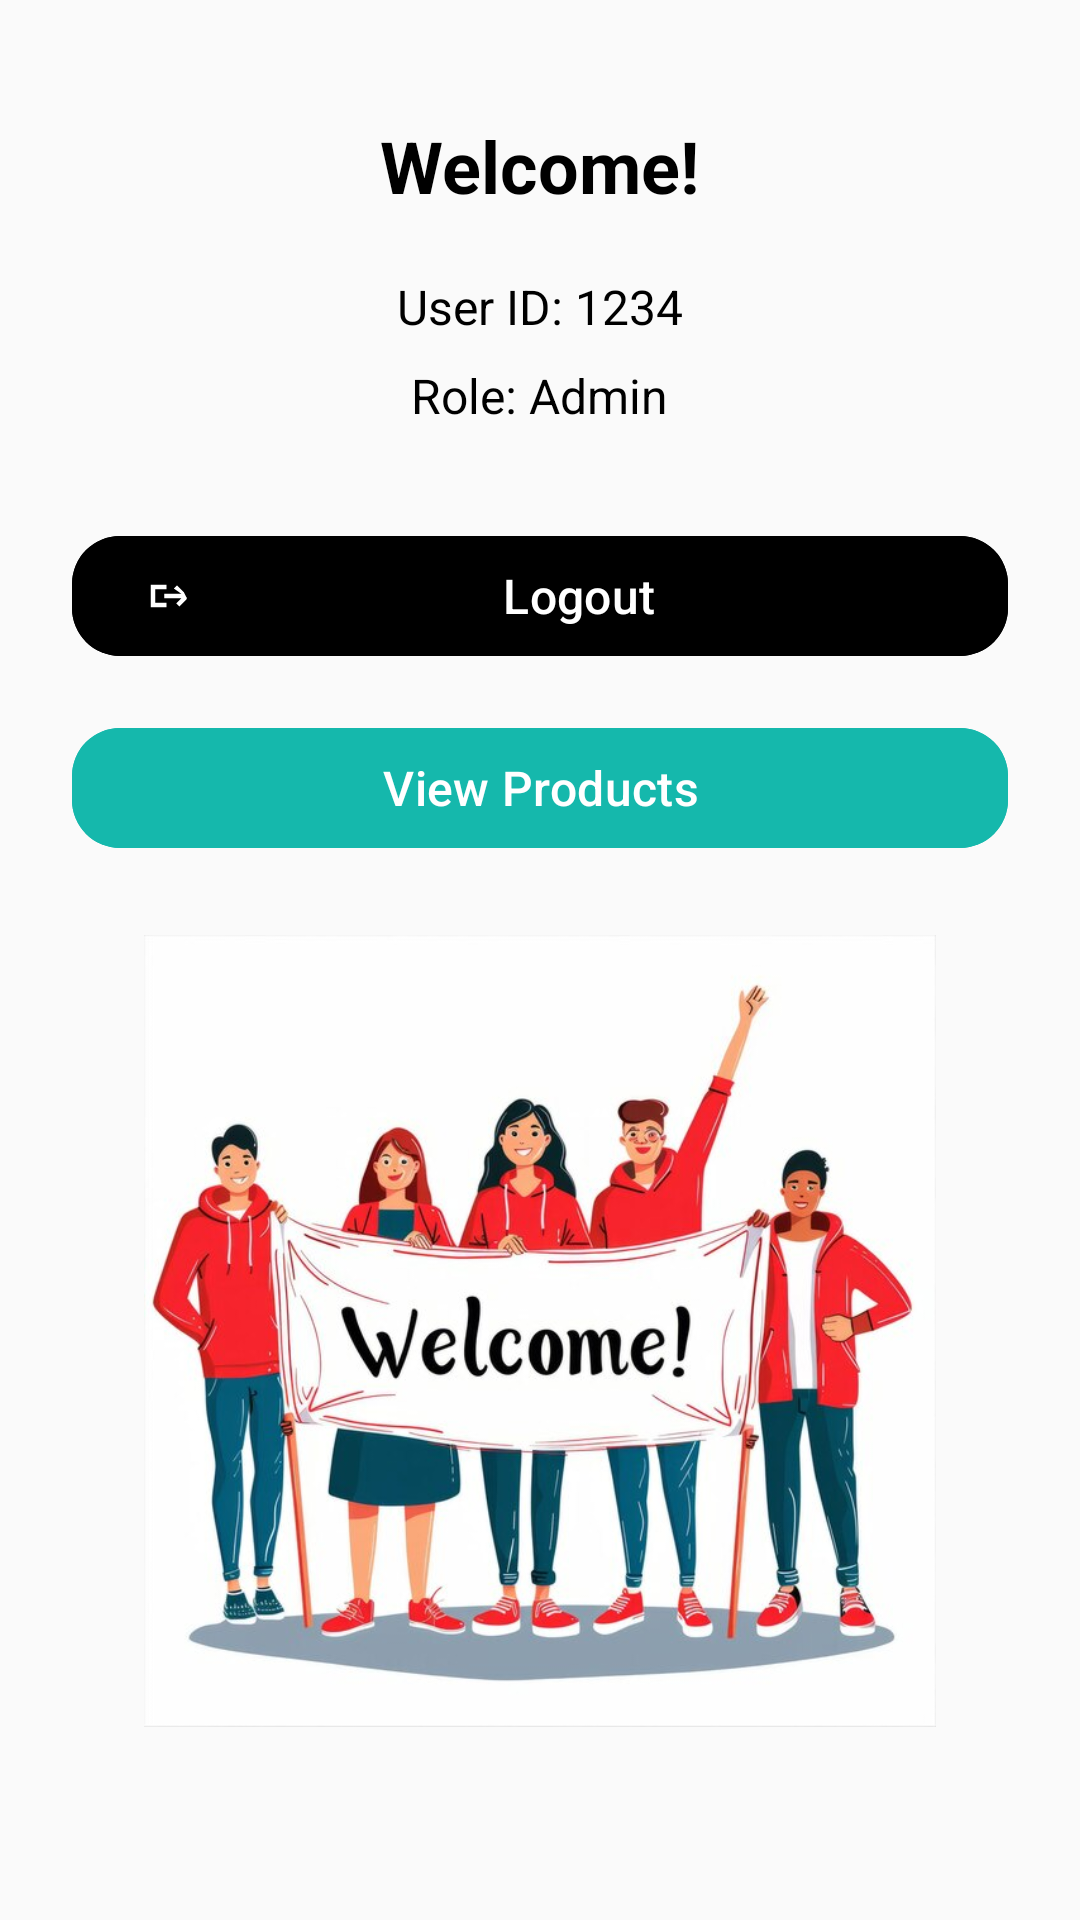

The Android layout XML behind this screen, and the referenced resources:
<!-- AndroidManifest.xml: application theme Theme.EADmobile -->
<!-- res/layout/activity_success.xml -->
<?xml version="1.0" encoding="utf-8"?>
<LinearLayout xmlns:android="http://schemas.android.com/apk/res/android"
    xmlns:app="http://schemas.android.com/apk/res-auto"
    xmlns:tools="http://schemas.android.com/tools"
    android:layout_width="match_parent"
    android:layout_height="match_parent"
    android:orientation="vertical"
    android:padding="24dp"
    android:gravity="center"
    android:background="@color/material_grey_50">

    
    <com.google.android.material.textview.MaterialTextView
        android:id="@+id/textViewWelcome"
        android:layout_width="wrap_content"
        android:layout_height="wrap_content"
        android:textSize="24sp"
        android:textColor="@color/black"

        android:textStyle="bold"
        android:text="Welcome!"
        app:layout_constraintTop_toTopOf="parent"
        android:layout_marginBottom="12dp" />

    
    <com.google.android.material.textview.MaterialTextView
        android:id="@+id/textViewUserId"
        android:layout_width="wrap_content"
        android:layout_height="wrap_content"
        android:layout_marginTop="8dp"
        android:textSize="16sp"
        android:textColor="@color/black"

        android:text="User ID: 1234" />

    
    <com.google.android.material.textview.MaterialTextView
        android:id="@+id/textViewRole"
        android:layout_width="wrap_content"
        android:layout_height="wrap_content"
        android:layout_marginTop="8dp"
        android:textSize="16sp"
        android:textColor="@color/black"

        android:text="Role: Admin" />

    
    <com.google.android.material.button.MaterialButton
        android:id="@+id/buttonLogout"
        android:layout_width="match_parent"
        android:layout_height="wrap_content"
        android:layout_marginTop="32dp"
        android:text="Logout"

        android:textSize="16sp"
        android:textColor="@android:color/white"
        app:cornerRadius="16dp"
        android:backgroundTint="@color/black"
        app:icon="@drawable/ic_logout"
        app:iconPadding="8dp"
        app:iconTint="@android:color/white" />

    <com.google.android.material.button.MaterialButton
        android:id="@+id/buttonProductList"
        android:layout_width="match_parent"
        android:layout_height="wrap_content"
        android:layout_marginTop="16dp"
        android:text="View Products"
        android:textSize="16sp"
        android:textColor="@android:color/white"
        app:cornerRadius="16dp"
        android:backgroundTint="@color/purple"
          />

    <ImageView
        android:id="@+id/imageView4"
        android:layout_width="324dp"
        android:layout_height="314dp"
        android:padding="25dp"
        app:srcCompat="@drawable/welcome" />
</LinearLayout>
<!-- resources referenced by this layout -->
<resources>
  <color name="black">#FF000000</color>
  <color name="purple">#15B8AC</color>
  <!-- drawable ic_logout (drawable) -->
  <?xml version="1.0" encoding="utf-8"?>
  <vector xmlns:android="http://schemas.android.com/apk/res/android"
      android:width="24dp"
      android:height="24dp"
      android:viewportWidth="24"
      android:viewportHeight="24">
  
      
      <path
          android:fillColor="#000000"
          android:pathData="M10,17v-2H5V9h5V7H3v10h7zm7.71,-6.71l-3,-3 -1.41,1.41L16.59,11H9v2h7.59l-2.29,2.29 1.41,1.41 3,-3c0.39,-0.39 0.39,-1.02 0,-1.41z" />
  </vector>
  <!-- drawable welcome: jpg bitmap (drawable, 67231 bytes) -->
  <style name="Theme.EADmobile" parent="Base.Theme.EADmobile" />
  <style name="Base.Theme.EADmobile" parent="Theme.Material3.DayNight.NoActionBar">
          
          
      </style>
</resources>
